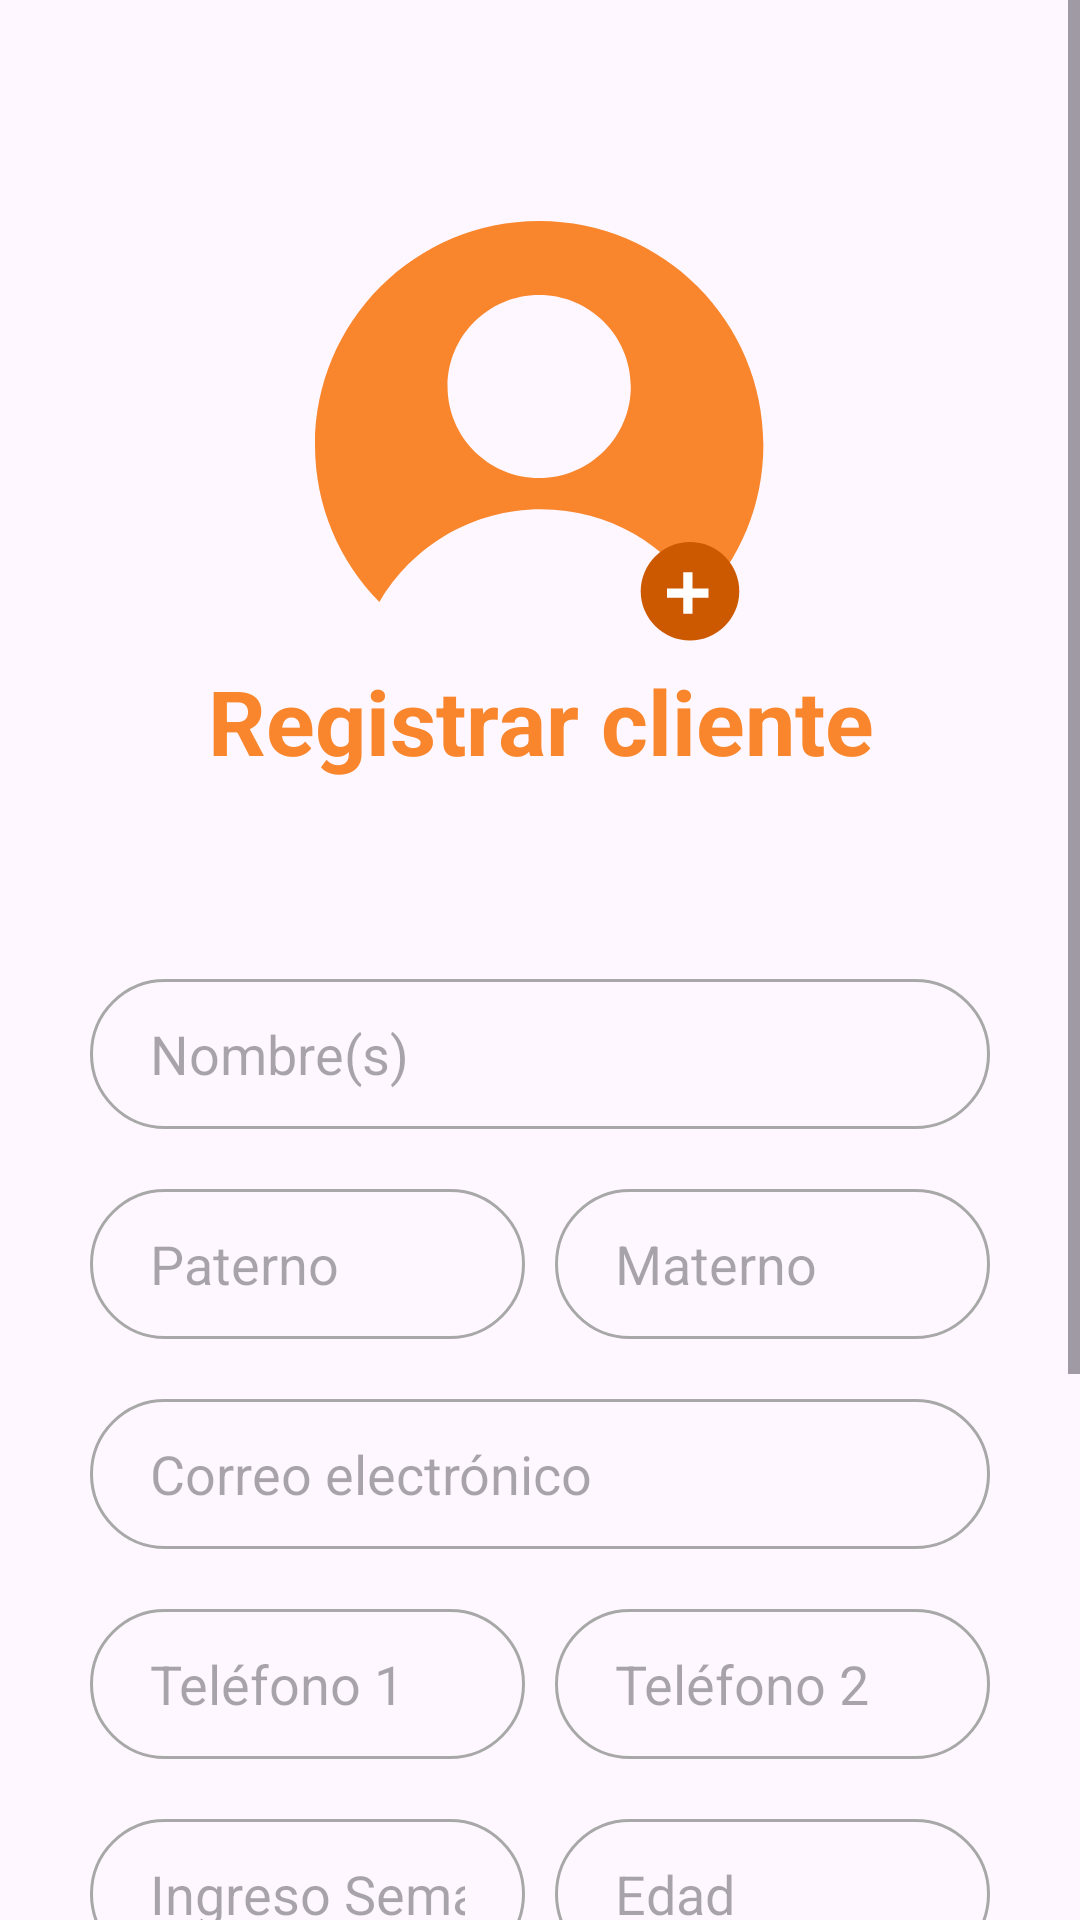

Here is an Android app screen rendered from its layout file. Give the layout XML and the strings, colors and styles it references.
<!-- AndroidManifest.xml: application theme Theme.FinancieraApp -->
<!-- res/layout/activity_register_client.xml -->
<?xml version="1.0" encoding="utf-8"?>
<ScrollView xmlns:android="http://schemas.android.com/apk/res/android"
    xmlns:app="http://schemas.android.com/apk/res-auto"
    xmlns:tools="http://schemas.android.com/tools"
    android:layout_width="match_parent"
    android:layout_height="wrap_content"
    tools:context=".ui.client.RegisterClientActivity">

    <androidx.appcompat.widget.LinearLayoutCompat
        android:layout_width="match_parent"
        android:layout_height="wrap_content"
        android:gravity="center"
        android:orientation="vertical"
        android:paddingHorizontal="30dp">

        <ImageView
            android:layout_width="150dp"
            android:layout_height="150dp"
            android:layout_marginTop="70dp"
            android:src="@drawable/new_client" />

        <TextView
            android:id="@+id/tvRegistrar"
            android:layout_width="match_parent"
            android:layout_height="wrap_content"
            android:layout_marginBottom="50dp"
            android:text="Registrar cliente"
            android:textAlignment="center"
            android:textColor="@color/main"
            android:textSize="30sp"
            android:textStyle="bold" />

        <EditText
            android:id="@+id/etName"
            android:layout_width="match_parent"
            android:layout_height="50dp"
            android:layout_marginTop="16dp"
            android:layout_marginBottom="20dp"
            android:background="@drawable/custome_edit_text"
            android:hint="Nombre(s)"
            android:inputType="text"
            android:paddingHorizontal="20dp" />

        <androidx.appcompat.widget.LinearLayoutCompat
            android:layout_width="match_parent"
            android:layout_height="wrap_content"
            android:layout_marginBottom="20dp"
            android:gravity="center"
            android:orientation="horizontal">

            <EditText
                android:id="@+id/etLastName"
                android:layout_width="0dp"
                android:layout_height="50dp"
                android:layout_marginEnd="10dp"
                android:layout_weight="1"
                android:background="@drawable/custome_edit_text"
                android:hint="Paterno"
                android:inputType="text"
                android:paddingHorizontal="20dp" />

            <EditText
                android:id="@+id/etSurName"
                android:layout_width="0dp"
                android:layout_height="50dp"
                android:layout_weight="1"
                android:background="@drawable/custome_edit_text"
                android:hint="Materno"
                android:inputType="text"
                android:paddingHorizontal="20dp" />
        </androidx.appcompat.widget.LinearLayoutCompat>

        <EditText
            android:id="@+id/etEmail"
            android:layout_width="match_parent"
            android:layout_height="50dp"
            android:layout_marginBottom="20dp"
            android:background="@drawable/custome_edit_text"
            android:hint="Correo electrónico"
            android:inputType="textEmailAddress"
            android:paddingHorizontal="20dp" />

        <androidx.appcompat.widget.LinearLayoutCompat
            android:layout_width="match_parent"
            android:layout_height="wrap_content"
            android:layout_marginBottom="20dp"
            android:gravity="center"
            android:orientation="horizontal">

            <EditText
                android:id="@+id/etTel1"
                android:layout_width="0dp"
                android:layout_height="50dp"
                android:layout_marginEnd="10dp"
                android:layout_weight="1"
                android:background="@drawable/custome_edit_text"
                android:hint="Teléfono 1"
                android:inputType="phone"
                android:paddingHorizontal="20dp" />

            <EditText
                android:id="@+id/etTel2"
                android:layout_width="0dp"
                android:layout_height="50dp"
                android:layout_weight="1"
                android:background="@drawable/custome_edit_text"
                android:hint="Teléfono 2"
                android:inputType="phone"
                android:paddingHorizontal="20dp" />

        </androidx.appcompat.widget.LinearLayoutCompat>

        <androidx.appcompat.widget.LinearLayoutCompat
            android:layout_width="match_parent"
            android:layout_height="wrap_content"
            android:layout_marginBottom="20dp"
            android:gravity="center"
            android:orientation="horizontal">

            <EditText
                android:id="@+id/etIngresoSem"
                android:layout_width="0dp"
                android:layout_height="50dp"
                android:layout_marginEnd="10dp"
                android:layout_weight="1"
                android:background="@drawable/custome_edit_text"
                android:hint="Ingreso Semanal"
                android:inputType="numberDecimal"
                android:paddingHorizontal="20dp" />

            <EditText
                android:id="@+id/etAge"
                android:layout_width="0dp"
                android:layout_height="50dp"
                android:layout_weight="1"
                android:background="@drawable/custome_edit_text"
                android:hint="Edad"
                android:inputType="number"
                android:paddingHorizontal="20dp" />

        </androidx.appcompat.widget.LinearLayoutCompat>

        <EditText
            android:id="@+id/etAddress"
            android:layout_width="match_parent"
            android:layout_height="50dp"
            android:layout_marginBottom="20dp"
            android:background="@drawable/custome_edit_text"
            android:hint="Dirección domicilio"
            android:inputType="textPostalAddress"
            android:paddingHorizontal="20dp" />

        <EditText
            android:id="@+id/etAddressDetail"
            android:layout_width="match_parent"
            android:layout_height="50dp"
            android:background="@drawable/custome_edit_text"
            android:hint="Detalle domicilio"
            android:inputType="textMultiLine"
            android:paddingHorizontal="20dp" />

        <Button
            android:id="@+id/btnRegisterClient"
            android:layout_width="150dp"
            android:layout_height="match_parent"
            android:layout_marginTop="20dp"
            android:layout_marginBottom="30dp"
            android:backgroundTint="#00FFFFFF"
            android:text="Siguiente"
            android:textColor="@color/main"
            android:textSize="20sp"
            app:cornerRadius="80dp" />
    </androidx.appcompat.widget.LinearLayoutCompat>
</ScrollView>
<!-- resources referenced by this layout -->
<resources>
  <color name="main">#f9862c</color>
  <!-- drawable custome_edit_text (drawable) -->
  <?xml version="1.0" encoding="utf-8"?>
  <shape xmlns:android="http://schemas.android.com/apk/res/android"
      android:shape="rectangle"
      >
      <stroke
          android:width="1dp"
          android:color="@color/border_et"
          />
      <corners
          android:radius="30dp"
          />
  </shape>
  <!-- drawable new_client (drawable) -->
  <vector xmlns:android="http://schemas.android.com/apk/res/android"
      android:width="105dp"
      android:height="100dp"
      android:viewportWidth="105"
      android:viewportHeight="100">
    <path
        android:pathData="M15.03,89C22.6,76.03 36.66,67.32 52.76,67.32C68.62,67.32 82.5,75.77 90.15,88.42C99.11,79.03 104.62,66.31 104.62,52.31C104.62,23.42 81.2,0 52.31,0C23.42,0 0,23.42 0,52.31C0,66.6 5.73,79.56 15.03,89ZM73.69,38.66C73.69,50.47 64.12,60.04 52.31,60.04C40.5,60.04 30.93,50.47 30.93,38.66C30.93,26.86 40.5,17.28 52.31,17.28C64.12,17.28 73.69,26.86 73.69,38.66Z"
        android:fillColor="#F9862C"
        android:fillType="evenOdd"/>
    <path
        android:pathData="M87.5,86.5m-11.5,0a11.5,11.5 0,1 1,23 0a11.5,11.5 0,1 1,-23 0"
        android:fillColor="#CC5900"/>
    <path
        android:pathData="M88.06,85.88H91.84V88.02H88.06V91.78H85.92V88.02H82.14V85.88H85.92V82.08H88.06V85.88Z"
        android:fillColor="#ffffff"/>
  </vector>
  <style name="Theme.FinancieraApp" parent="Base.Theme.FinancieraApp" />
  <color name="border_et">#A8A8A8</color>
  <style name="Base.Theme.FinancieraApp" parent="Theme.Material3.DayNight.NoActionBar">
          
          <item name="android:statusBarColor">@color/main</item>
          
      </style>
</resources>
